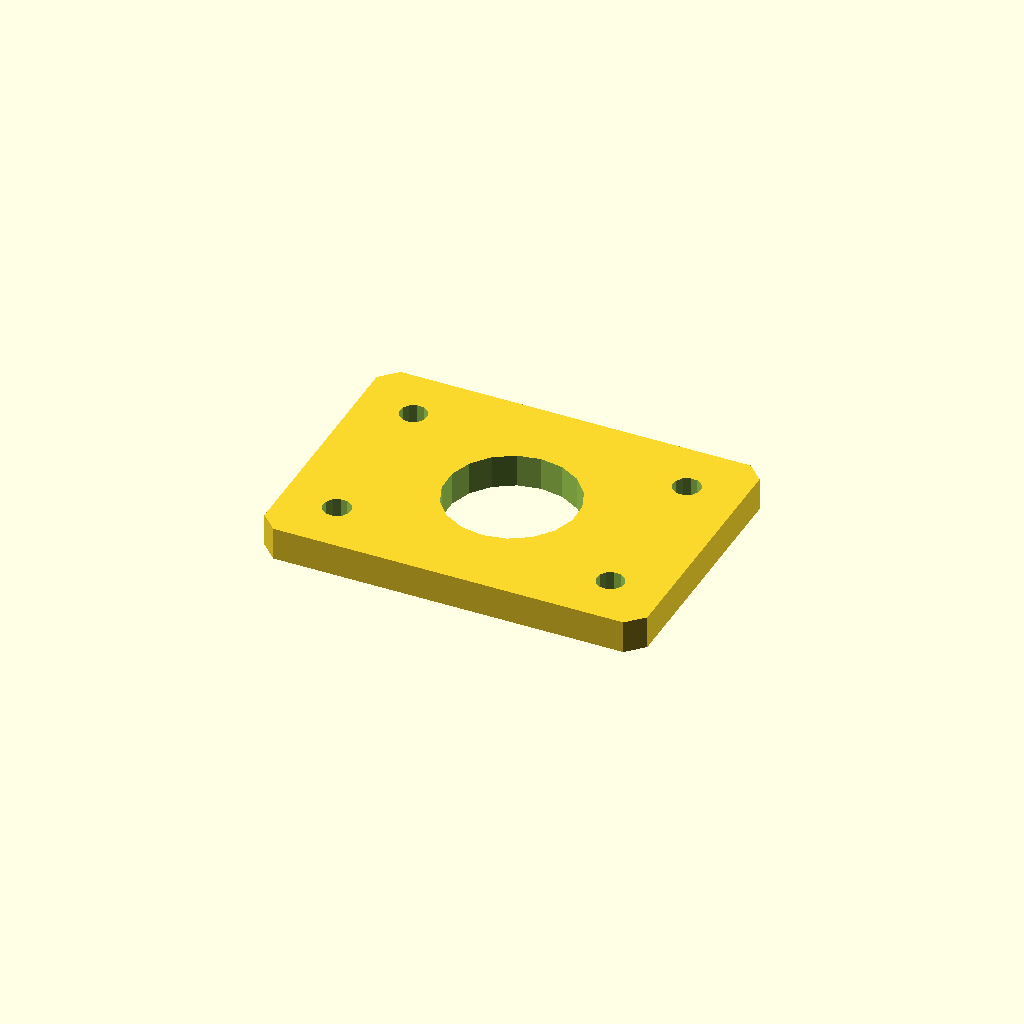
Cell 1: rendered with the file's own defaults.
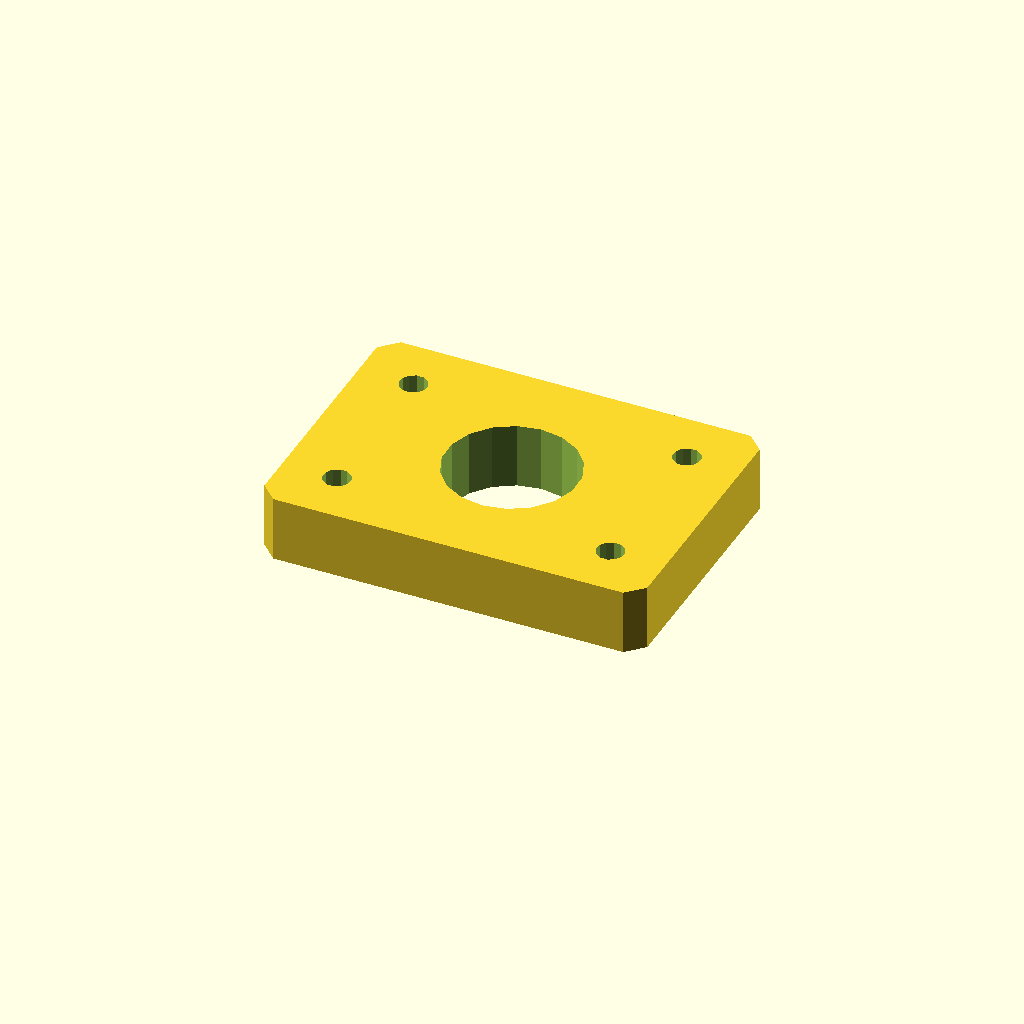
Cell 2: the same model with plate_t = 12.
One fixed orthographic camera (rotation 55°, 0°, 25°; colour scheme Cornfield) for every cell.
OpenSCAD source file optional_data/data/sketch4/spacerplates/part_0048.scad:
$fn = 32;

// ----------------------------------------------------------------------
// Spacer plate: rect 70 x 50
// ----------------------------------------------------------------------

// --- parameters (mm) ---
bore_r = 12;              // centre bore radius
bolt_r = 2.5;             // bolt hole radius
plate_t = 6;              // plate thickness, Z (extrusion height)
plate_l = 70;             // plate length, X
plate_w = 50;             // plate width, Y
inset = 10;               // corner hole inset

profile = [[3, 0], [67, 0], [70, 3], [70, 47], [67, 50], [3, 50], [0, 47], [0, 3]];  // primary outline, 8 points, counter clockwise
void_1 = [[46.78, 27.29], [45.286, 31.18], [42.552, 34.326], [38.907, 36.346], [34.791, 36.998], [30.7, 36.203], [27.127, 34.057], [24.505, 30.818], [23.148, 26.877], [23.22, 22.71], [24.714, 18.82], [27.448, 15.674], [31.093, 13.654], [35.209, 13.002], [39.3, 13.797], [42.873, 15.943], [45.495, 19.182], [46.852, 23.123]];  // centre bore, 18 points
void_2 = [[12.454, 10.477], [11.887, 11.64], [10.814, 12.364], [9.523, 12.454], [8.36, 11.887], [7.636, 10.814], [7.546, 9.523], [8.113, 8.36], [9.186, 7.636], [10.477, 7.546], [11.64, 8.113], [12.364, 9.186]];  // corner hole, 12 points
void_3 = [[12.454, 40.477], [11.887, 41.64], [10.814, 42.364], [9.523, 42.454], [8.36, 41.887], [7.636, 40.814], [7.546, 39.523], [8.113, 38.36], [9.186, 37.636], [10.477, 37.546], [11.64, 38.113], [12.364, 39.186]];  // corner hole, 12 points
void_4 = [[62.454, 10.477], [61.887, 11.64], [60.814, 12.364], [59.523, 12.454], [58.36, 11.887], [57.636, 10.814], [57.546, 9.523], [58.113, 8.36], [59.186, 7.636], [60.477, 7.546], [61.64, 8.113], [62.364, 9.186]];  // corner hole, 12 points
void_5 = [[62.454, 40.477], [61.887, 41.64], [60.814, 42.364], [59.523, 42.454], [58.36, 41.887], [57.636, 40.814], [57.546, 39.523], [58.113, 38.36], [59.186, 37.636], [60.477, 37.546], [61.64, 38.113], [62.364, 39.186]];  // corner hole, 12 points

// --- the one profile operation ---
difference() {
  linear_extrude(height = plate_t) polygon(points = profile);
  translate([0, 0, -1])
    linear_extrude(height = plate_t + 2) polygon(points = void_1);
  translate([0, 0, -1])
    linear_extrude(height = plate_t + 2) polygon(points = void_2);
  translate([0, 0, -1])
    linear_extrude(height = plate_t + 2) polygon(points = void_3);
  translate([0, 0, -1])
    linear_extrude(height = plate_t + 2) polygon(points = void_4);
  translate([0, 0, -1])
    linear_extrude(height = plate_t + 2) polygon(points = void_5);
}
Customizer parameters (derived from the source; name, type, default, range or options):
bore_r: number, default 12
bolt_r: number, default 2.5
plate_t: number, default 6
plate_l: number, default 70
plate_w: number, default 50
inset: number, default 10
